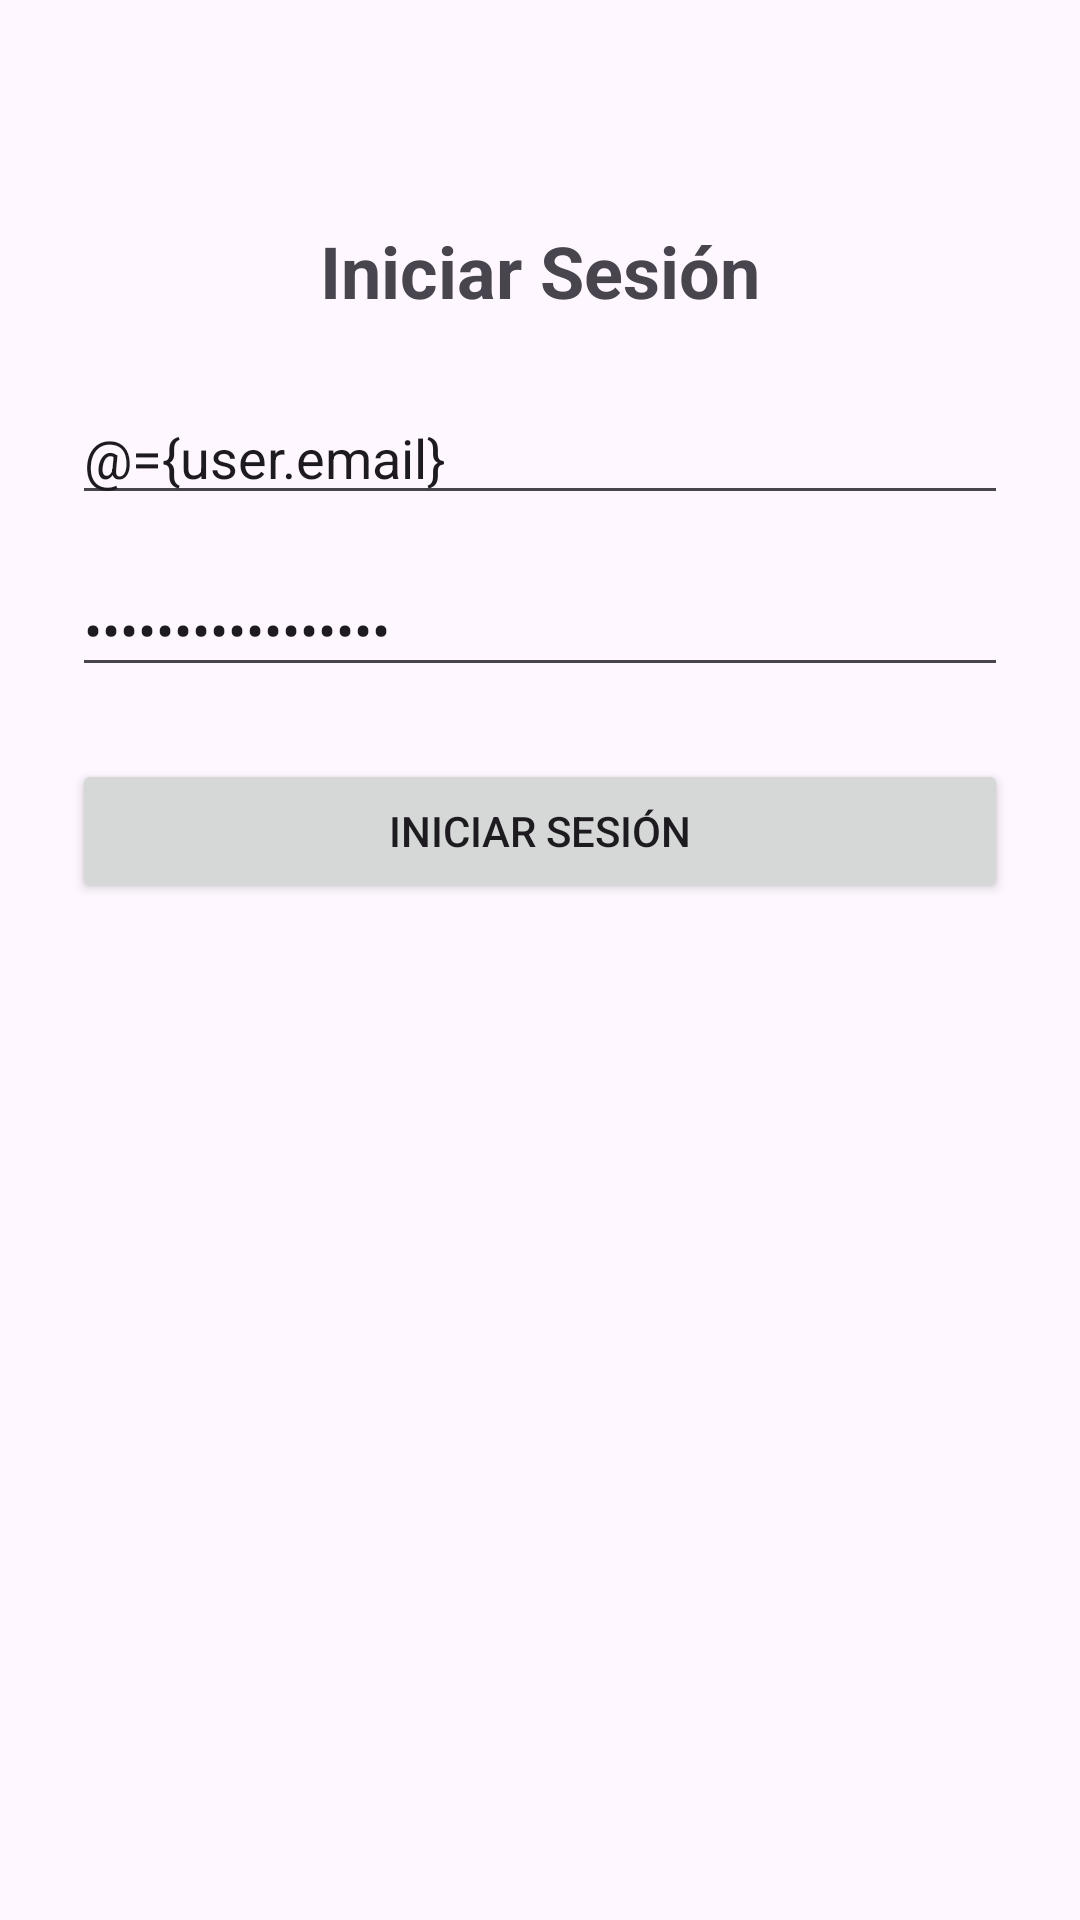

Write the Android layout XML for this screen, with the resource values it uses.
<!-- AndroidManifest.xml: application theme Theme.HelloAndroid -->
<!-- res/layout/activity_login.xml -->
<?xml version="1.0" encoding="utf-8"?>
<layout
    xmlns:android="http://schemas.android.com/apk/res/android"
    xmlns:tools="http://schemas.android.com/tools"
    android:id="@+id/main"
    tools:context=".LoginActivity">
    <data>

        <variable
            name="user"
            type="com.example.helloandroid.entities.User" />

    </data>
    <ScrollView
        android:layout_width="match_parent"
        android:layout_height="match_parent"
        android:padding="24dp"
        android:fillViewport="true">

        <LinearLayout
            android:layout_width="match_parent"
            android:layout_height="wrap_content"
            android:paddingTop="50dp"
            android:orientation="vertical">

            <TextView
                android:layout_width="wrap_content"
                android:layout_height="wrap_content"
                android:layout_gravity="center"
                android:text="@string/login"
                android:textSize="24sp"
                android:textStyle="bold"
                android:layout_marginBottom="24dp" />

            <EditText
                android:id="@+id/emailInput"
                android:layout_width="match_parent"
                android:layout_height="wrap_content"
                android:autofillHints="emailAddress"
                android:hint="@string/email"
                android:text="@={user.email}"
                android:inputType="textEmailAddress"
                android:layout_marginBottom="16dp" />

            <EditText
                android:id="@+id/passwordInput"
                android:layout_width="match_parent"
                android:layout_height="wrap_content"
                android:autofillHints="password"
                android:text="@={user.password}"
                android:hint="@string/password"
                android:inputType="textPassword"
                android:layout_marginBottom="24dp" />


            <Button
                android:id="@+id/loginBtn"
                android:layout_width="match_parent"
                android:layout_height="wrap_content"
                android:text="@string/login" />
        </LinearLayout>
    </ScrollView>
</layout>
<!-- resources referenced by this layout -->
<resources>
  <string name="email">Correo Electrónico</string>
  <string name="login">Iniciar Sesión</string>
  <string name="password">Contraseña</string>
  <style name="Theme.HelloAndroid" parent="Base.Theme.HelloAndroid" />
  <style name="Base.Theme.HelloAndroid" parent="Theme.Material3.DayNight.NoActionBar">
          
          
  
  
  
          <item name="android:windowTranslucentStatus">false</item>
      </style>
</resources>
